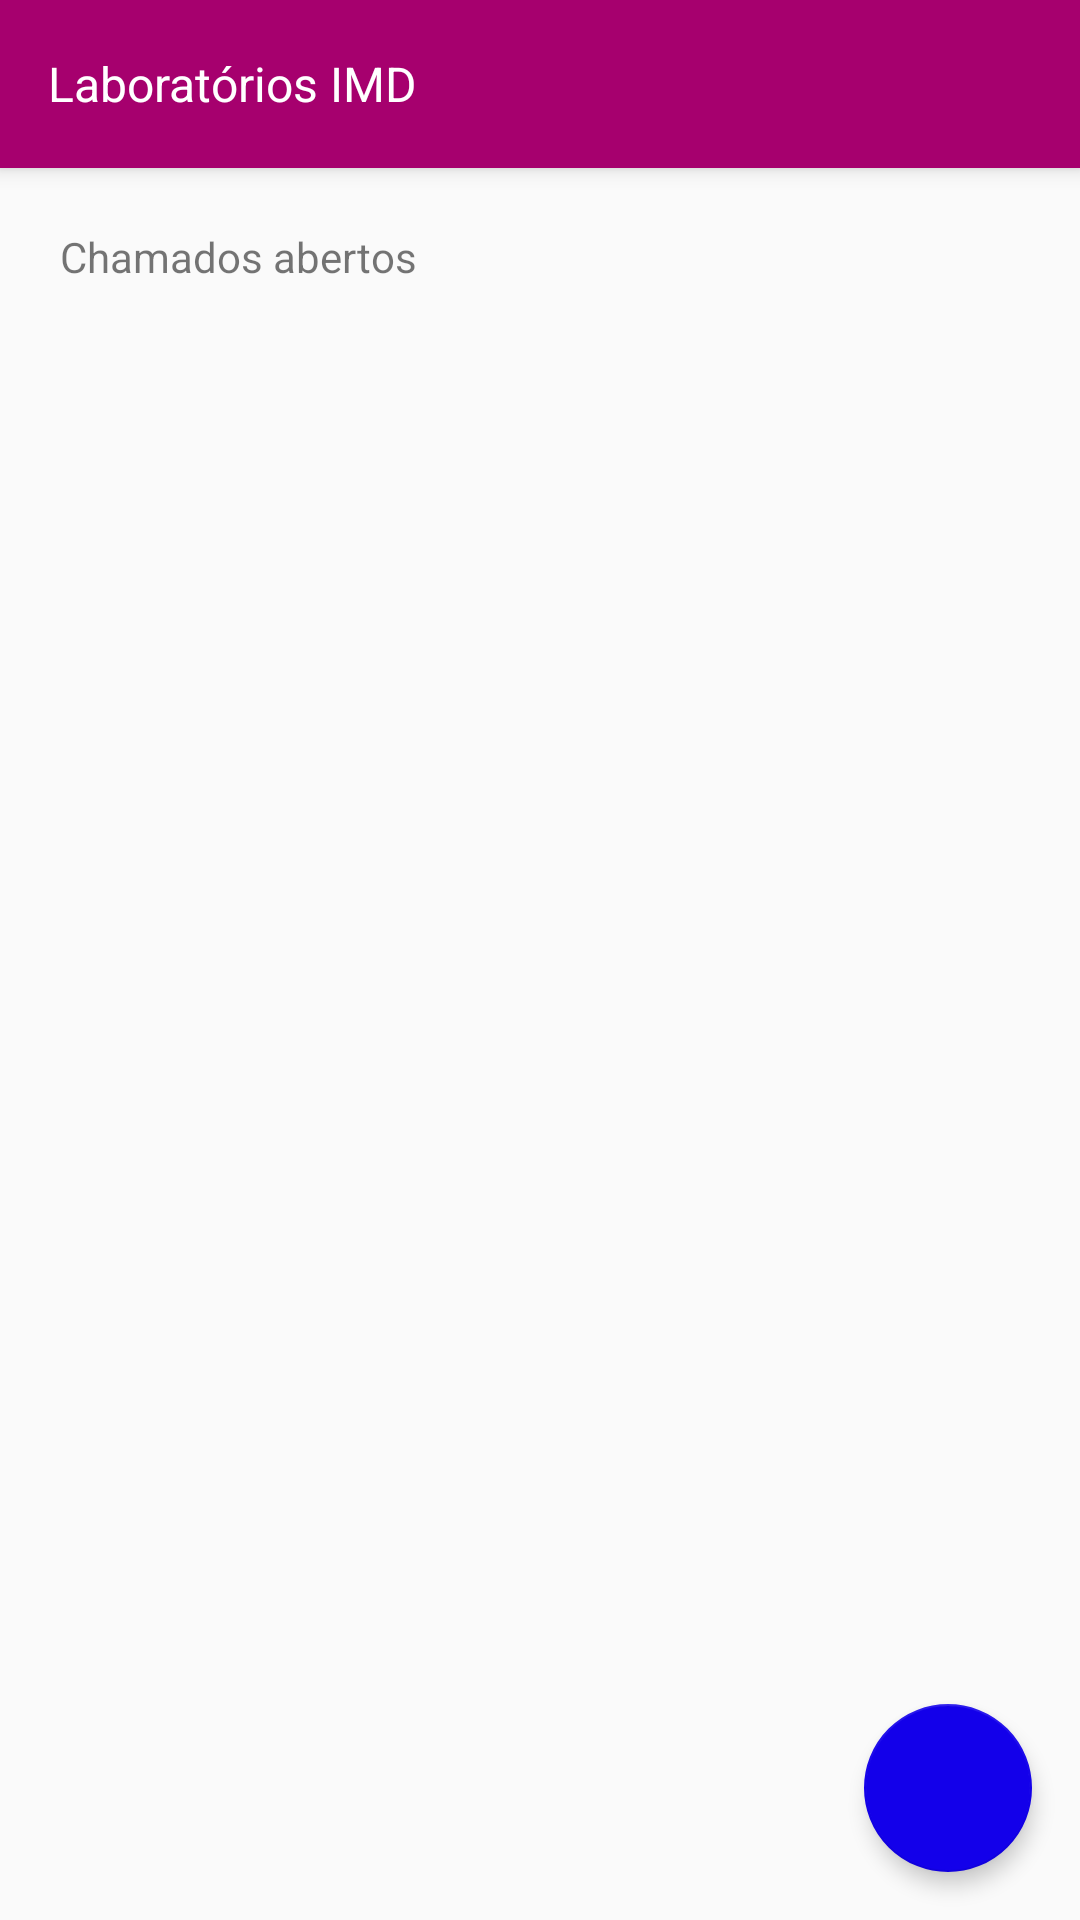

This screen was rendered from an Android layout file. Write that file and the resources it references.
<!-- AndroidManifest.xml: application theme AppTheme -->
<!-- res/layout/activity_home_screen.xml -->
<?xml version="1.0" encoding="utf-8"?>
<RelativeLayout
    xmlns:app="http://schemas.android.com/apk/res-auto"
    xmlns:tools="http://schemas.android.com/tools"
    xmlns:android="http://schemas.android.com/apk/res/android" android:layout_width="match_parent"
    android:layout_height="match_parent">

    <LinearLayout
        android:gravity="end|bottom"
        android:orientation="vertical"
        android:layout_width="match_parent"
        android:layout_height="match_parent">

        <android.support.design.widget.FloatingActionButton
            android:id="@+id/create_ticket_home_btn"
            android:onClick="openNewTicket"
            android:layout_width="wrap_content"
            android:layout_height="wrap_content"
            android:layout_margin="16dp"
            android:background="#1300EA"
            android:src="@drawable/add"
            app:backgroundTint="@color/colorAccent"
            app:elevation="4dp" />
    </LinearLayout>


    <LinearLayout
        android:orientation="vertical"
        android:layout_width="match_parent"
        android:layout_height="wrap_content">
        <android.support.v7.widget.Toolbar
            android:id="@+id/home_screen_toolbar"
            android:layout_width="match_parent"
            android:layout_height="?attr/actionBarSize"
            android:background="@color/colorPrimary"
            android:elevation="4dp"
            android:theme="@style/ToolbarTheme"
            android:title="@string/laboratorios_imd_str"
            android:titleTextColor="@android:color/white">
            <TextView
                android:text="@string/laboratorios_imd_str"
                android:textAppearance="@android:style/TextAppearance.Theme"
                android:textColor="@android:color/white"
                android:layout_width="wrap_content"
                android:layout_height="wrap_content" />
        </android.support.v7.widget.Toolbar>

        <TextView
            android:padding="20dp"
            android:layout_width="match_parent"
            android:layout_height="wrap_content"
            android:text="@string/chamados_abertos_str"
            />

        <ListView android:id="@+id/list"
            android:layout_width="match_parent"
            android:layout_height="wrap_content">
        </ListView>

    </LinearLayout>



</RelativeLayout>
<!-- resources referenced by this layout -->
<resources>
  <color name="colorAccent">#1300ea</color>
  <color name="colorPrimary">#a6006e</color>
  <string name="chamados_abertos_str">Chamados abertos</string>
  <string name="laboratorios_imd_str">Laboratórios IMD</string>
  <style name="ToolbarTheme" parent="@style/ThemeOverlay.AppCompat.ActionBar">
          <item name="colorControlNormal">@android:color/white</item>
      </style>
  <style name="AppTheme" parent="Theme.AppCompat.Light.NoActionBar">
          
          <item name="android:colorPrimary">@color/colorPrimary</item>
          <item name="android:colorPrimaryDark">@color/colorPrimaryDark</item>
          <item name="android:colorAccent">@color/colorAccent</item>
      </style>
  <color name="colorPrimaryDark">#850057</color>
</resources>
